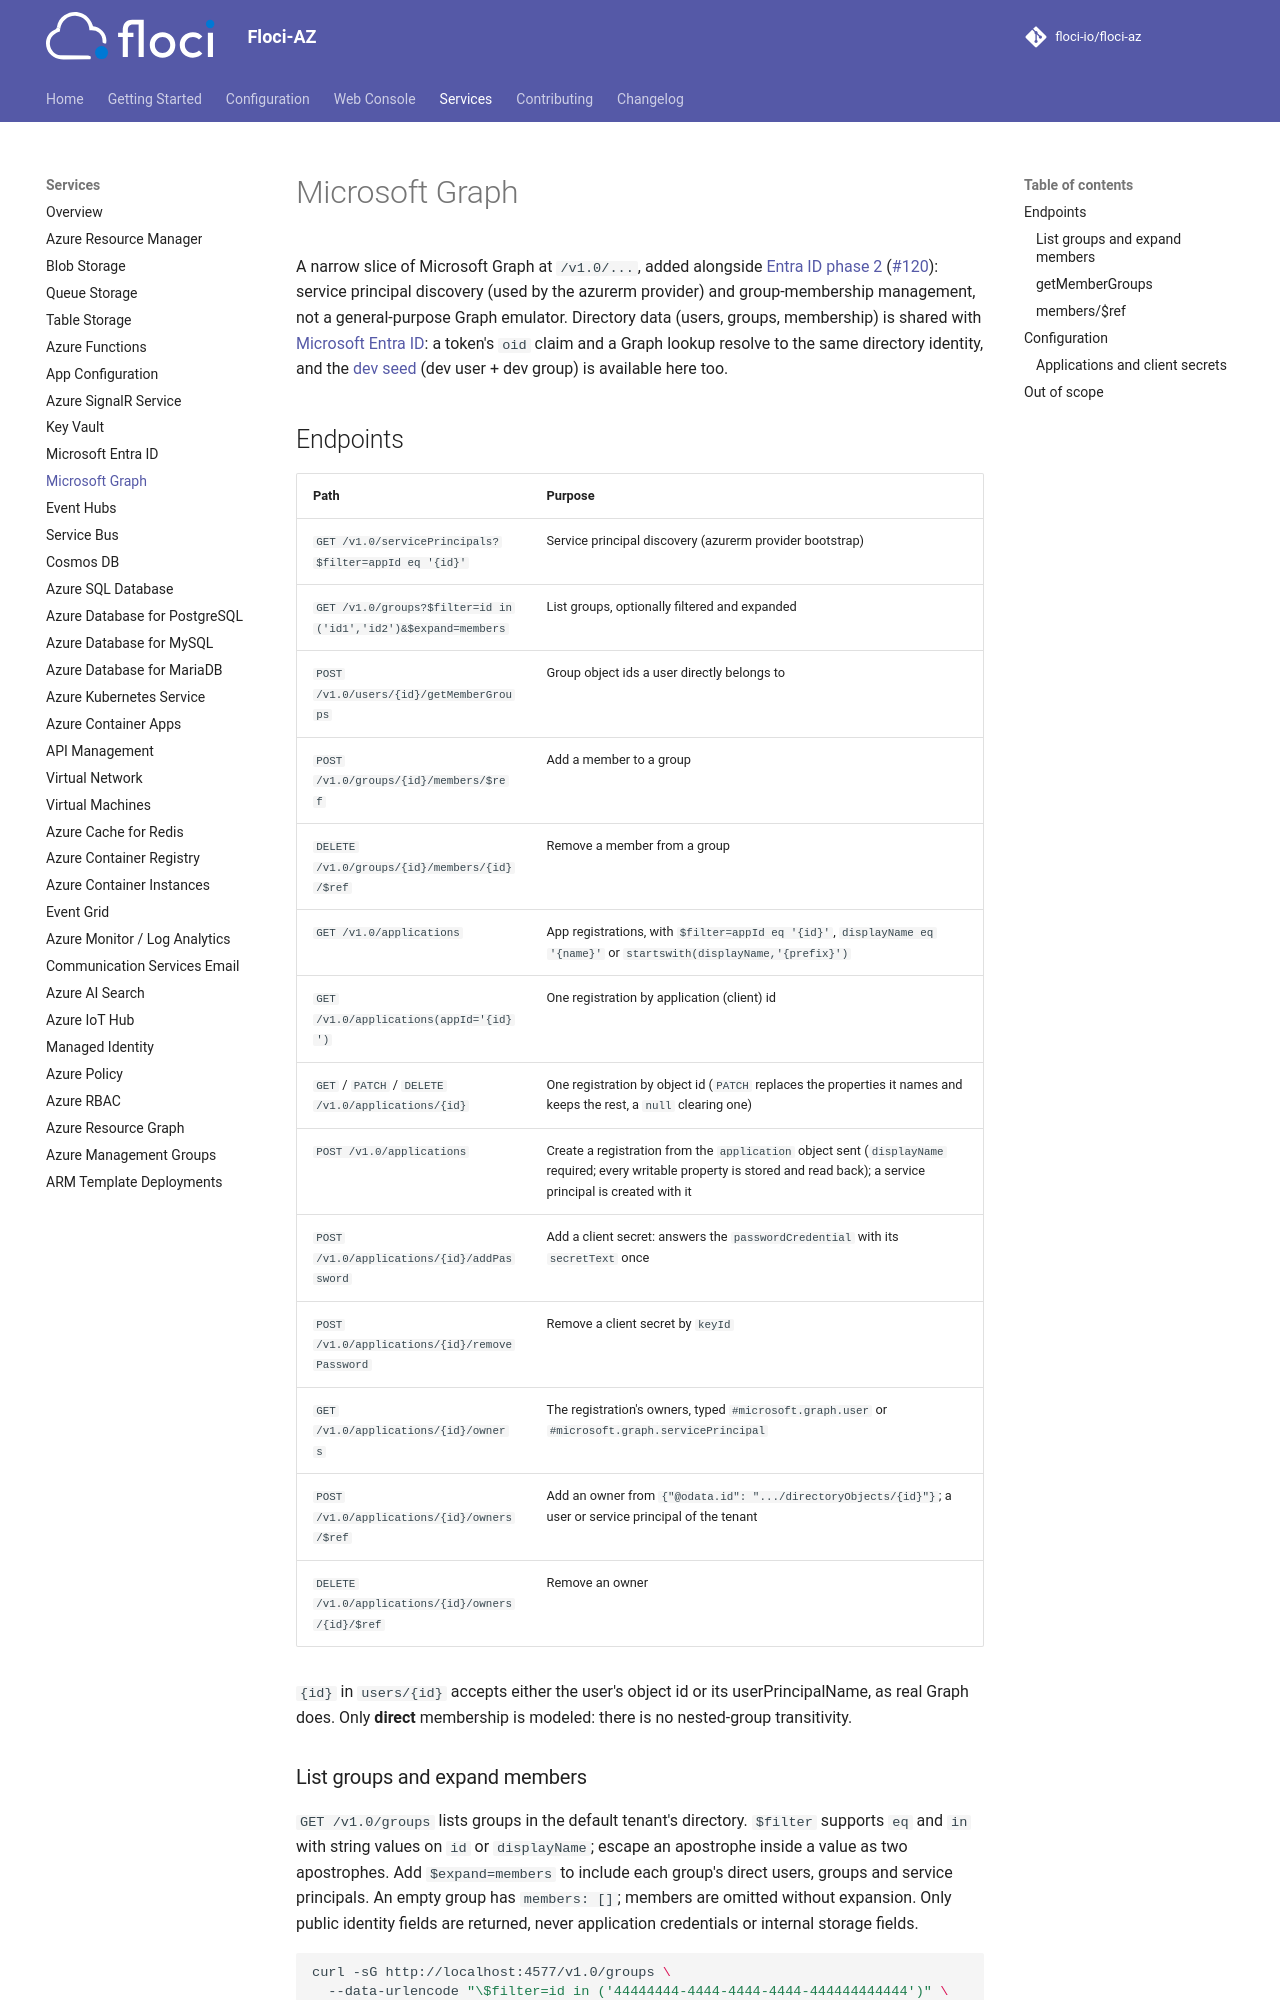

repository: floci-io/floci-az · page: services/graph/index.html · generator: mkdocs

# Microsoft Graph

A narrow slice of Microsoft Graph at `/v1.0/...`, added alongside
[Entra ID phase 2](entra.md) ([#120](https://github.com/floci-io/floci-az/issues/120)): service
principal discovery (used by the azurerm provider) and group-membership management, not a
general-purpose Graph emulator. Directory data (users, groups, membership) is shared with
[Microsoft Entra ID](entra.md): a token's `oid` claim and a Graph lookup resolve to the same
directory identity, and the [dev seed](entra.md#default-tenant--dev-credentials) (dev user + dev
group) is available here too.

## Endpoints

| Path | Purpose |
|---|---|
| `GET /v1.0/servicePrincipals?$filter=appId eq '{id}'` | Service principal discovery (azurerm provider bootstrap) |
| `GET /v1.0/groups?$filter=id in ('id1','id2')&$expand=members` | List groups, optionally filtered and expanded |
| `POST /v1.0/users/{id}/getMemberGroups` | Group object ids a user directly belongs to |
| `POST /v1.0/groups/{id}/members/$ref` | Add a member to a group |
| `DELETE /v1.0/groups/{id}/members/{id}/$ref` | Remove a member from a group |
| `GET /v1.0/applications` | App registrations, with `$filter=appId eq '{id}'`, `displayName eq '{name}'` or `startswith(displayName,'{prefix}')` |
| `GET /v1.0/applications(appId='{id}')` | One registration by application (client) id |
| `GET` / `PATCH` / `DELETE /v1.0/applications/{id}` | One registration by object id (`PATCH` replaces the properties it names and keeps the rest, a `null` clearing one) |
| `POST /v1.0/applications` | Create a registration from the `application` object sent (`displayName` required; every writable property is stored and read back); a service principal is created with it |
| `POST /v1.0/applications/{id}/addPassword` | Add a client secret: answers the `passwordCredential` with its `secretText` once |
| `POST /v1.0/applications/{id}/removePassword` | Remove a client secret by `keyId` |
| `GET /v1.0/applications/{id}/owners` | The registration's owners, typed `#microsoft.graph.user` or `#microsoft.graph.servicePrincipal` |
| `POST /v1.0/applications/{id}/owners/$ref` | Add an owner from `{"@odata.id": ".../directoryObjects/{id}"}`; a user or service principal of the tenant |
| `DELETE /v1.0/applications/{id}/owners/{id}/$ref` | Remove an owner |

`{id}` in `users/{id}` accepts either the user's object id or its userPrincipalName, as real Graph
does. Only **direct** membership is modeled: there is no nested-group transitivity.

### List groups and expand members

`GET /v1.0/groups` lists groups in the default tenant's directory. `$filter` supports `eq`
and `in` with string values on `id` or `displayName`; escape an apostrophe inside a value
as two apostrophes. Add `$expand=members` to include each group's direct users, groups and
service principals. An empty group has `members: []`; members are omitted without expansion.
Only public identity fields are returned, never application credentials or internal storage fields.

```bash
curl -sG http://localhost:4577/v1.0/groups \
  --data-urlencode "\$filter=id in ('44444444-4444-4444-4444-444444444444')" \
  --data-urlencode '$expand=members'
```

The response has `@odata.context` and a `value` collection. This is a bounded subset:
compound filters, other filter operators, nested expansion, ordering and pagination are not
implemented. Unsupported filter expressions or expansions return `400 Request_BadRequest`.
The endpoint reads seeded directory records; it does not add directory provisioning APIs.
